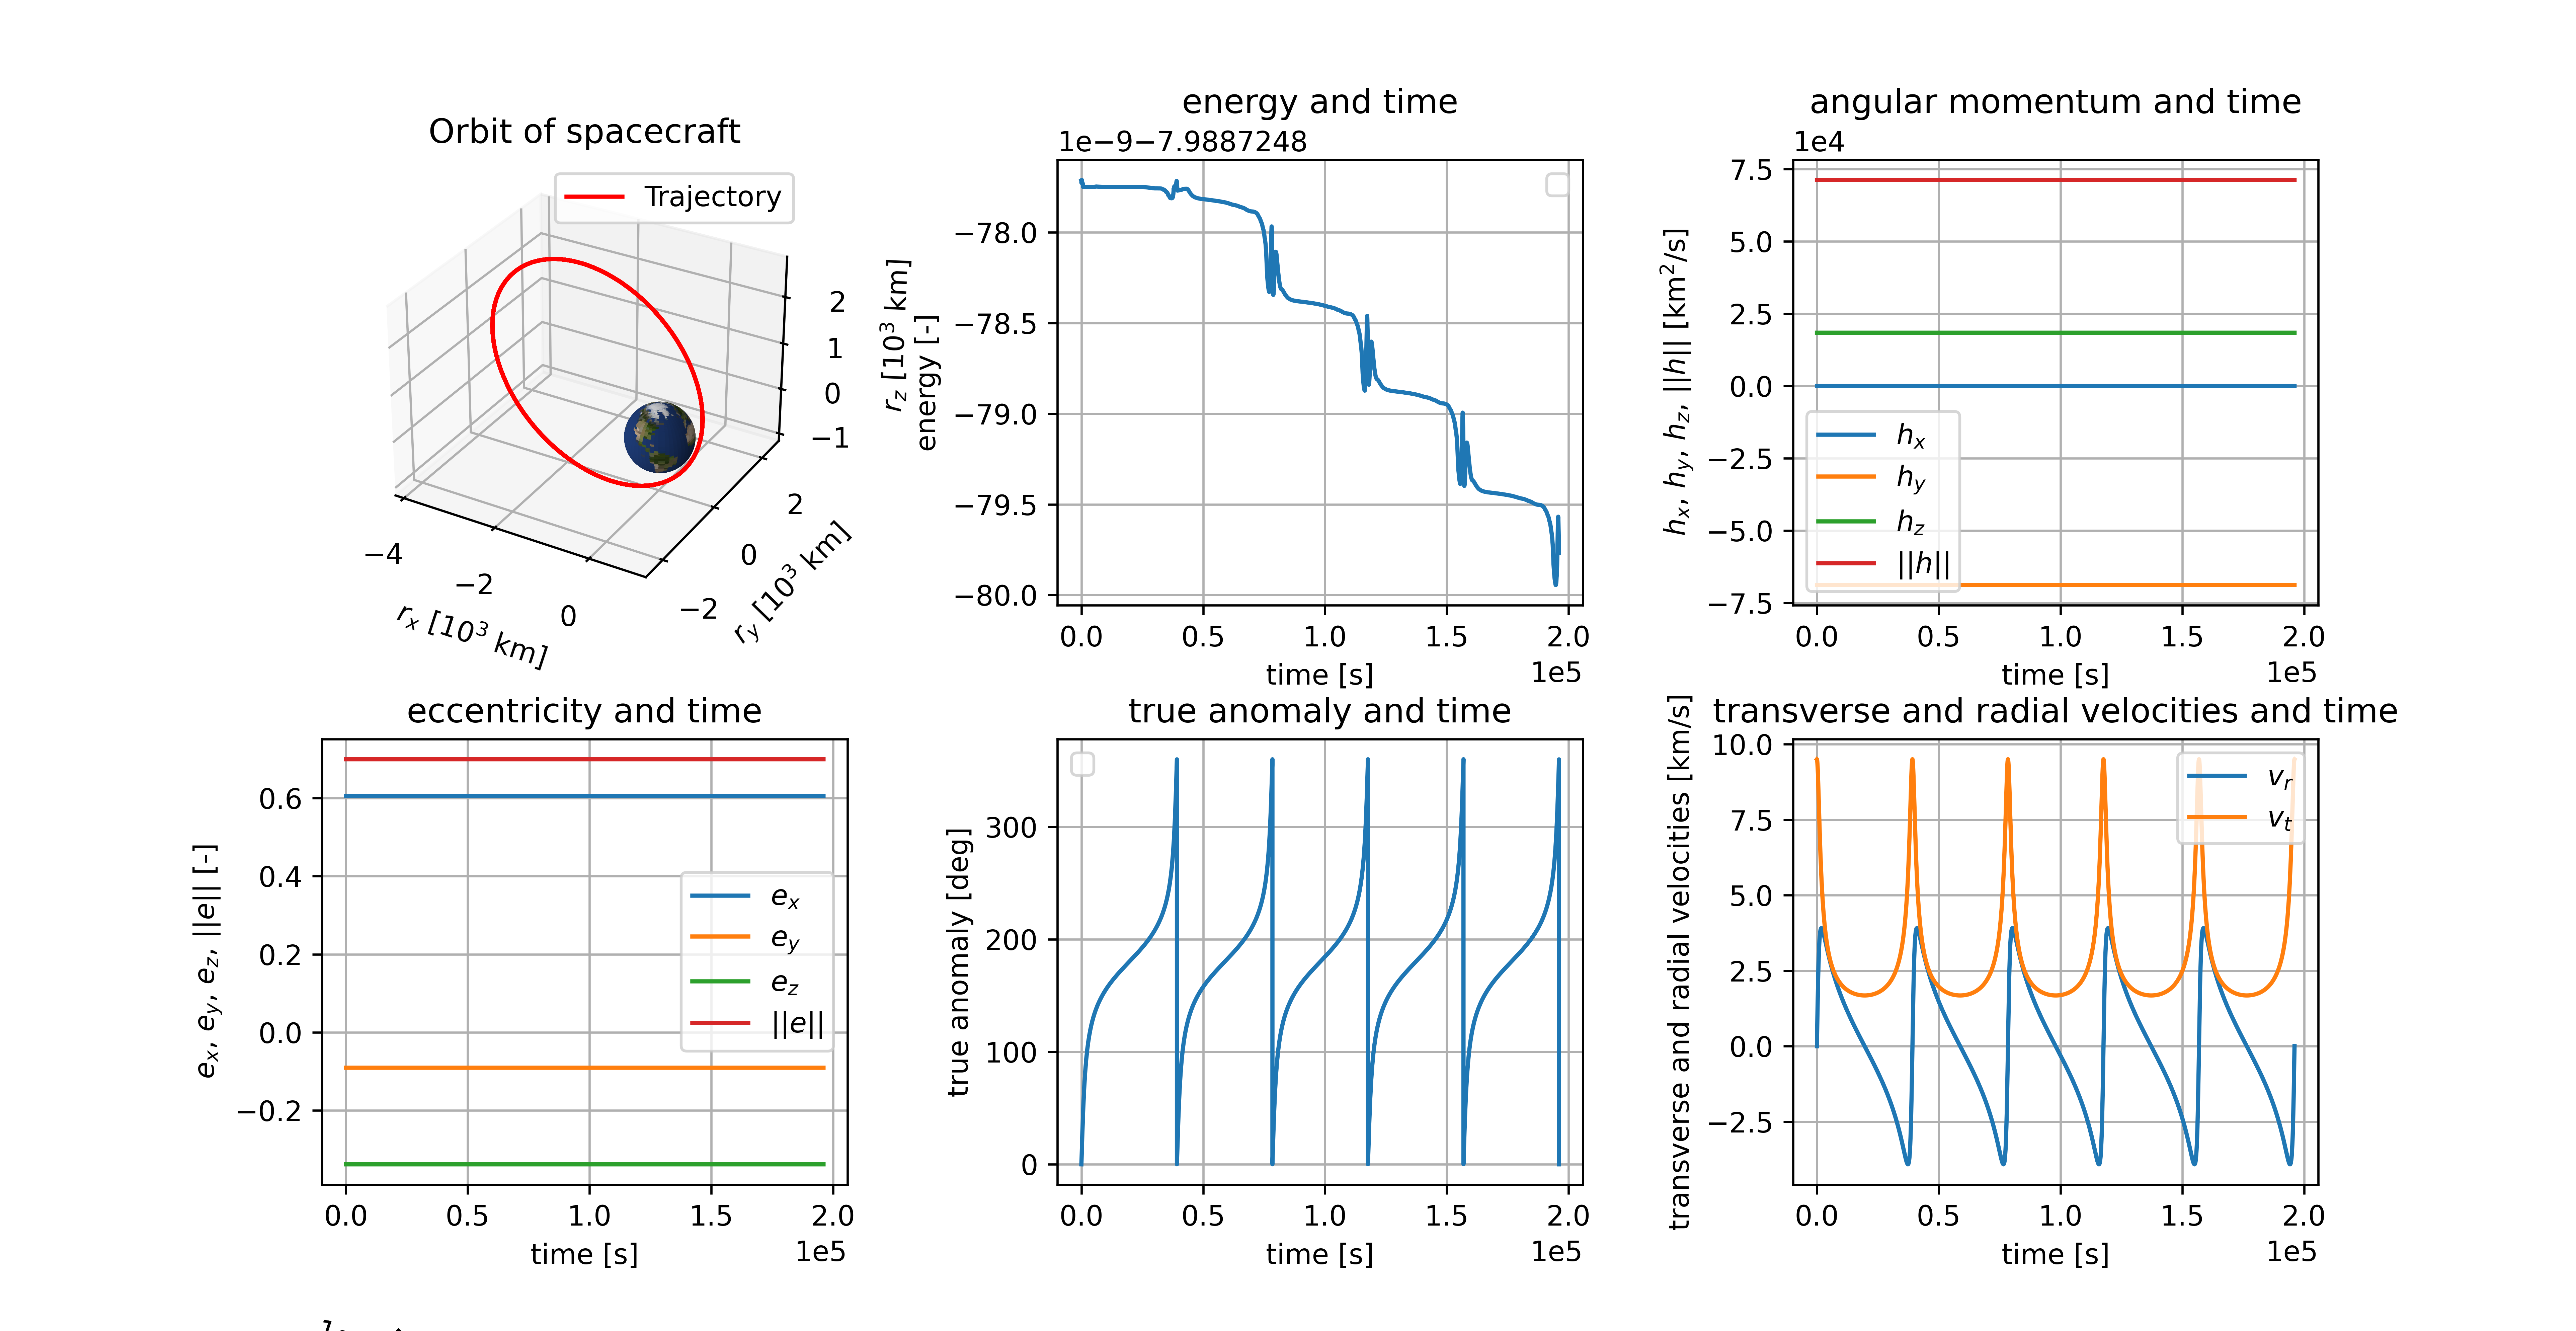

Reproduce this figure in Python.
import matplotlib.pyplot as plt
import numpy as np
from scipy.integrate import odeint
from tbp_ode import tbp_ode
from astroConstants import astroConstants
from plot_planet import plot_planet

# ORBIT PROPAGATION
muP = astroConstants([13])  # [km^3/s^2]
n = 5  # number of orbits

# Initial conditions
r0 = np.array([6495, -970, -3622])  # [km]
v0 = np.array([4.752, 2.130, 7.950])  # [km/s]
y0 = np.concatenate((r0, v0))

# norm of r0
r0_norm = np.linalg.norm(r0)  # [km]

# time
a = 1 / (2 / r0_norm - np.dot(v0, v0) / muP)  # semi-major axis [km]
T = 2 * np.pi * np.sqrt((a ** 3) / muP)  # Period of the orbit [s]
t = np.linspace(0, n*T, 100000)

# integration
options = {'rtol': 1e-13, 'atol': 1e-13}
Y = odeint(tbp_ode, y0, np.ravel(t), args=(muP,), atol=options['atol'], rtol=options['rtol'])

# ANALYSIS OF THE RESULTS
r = Y[:, :3]
v = Y[:, 3:]
k = len(r)

# specific energy
eps = np.zeros(k)
for i in np.arange(k):
    eps[i] = (np.linalg.norm(v[i, :]) ** 2) / 2 - muP / np.linalg.norm(r[i, :])

# angular momentum
h = np.zeros((k, 3))
h_norm = np.zeros(k)
for i in np.arange(k):
    h[i, :] = np.cross(r[i, :], v[i, :])
    h_norm[i] = np.linalg.norm(h[i])

# eccentricity vector
e = np.zeros((k, 3))
e_norm = np.zeros(k)
for i in np.arange(k):
    e[i, :] = ((1 / muP) * np.cross(v[i, :], h[i, :])) - (r[i, :] / np.linalg.norm(r[i, :]))
    e_norm[i] = np.linalg.norm(e[i, :])

# true anomaly
f = np.zeros(k)
for i in np.arange(k):
    # from Laplace Method
    f[i] = np.arctan2(np.dot(np.cross(e[i, :], r[i, :]), h[i, :]), np.dot(r[i, :], e[i, :]) * np.linalg.norm(h[i, :]))
    if f[i] < 0:
        f[i] += 2 * np.pi

# Radial velocity
vr = np.zeros(k)
for i in np.arange(k):
    vr[i] = (muP / np.linalg.norm(h[i, :])) * np.linalg.norm(e[i, :]) * np.sin(f[i])

# Transverse velocity
vth = np.zeros(k)
for i in np.arange(k):
    vth[i] = (muP / np.linalg.norm(h[i, :])) * (1 + (np.linalg.norm(e[i, :]) * np.cos(f[i])))

# PLOTTING THE RESULTS
fig = plt.figure(figsize=(13, 18))

# Plot the orbit
ax1 = fig.add_subplot(2, 3, 1, projection='3d')

# Plot the trajectory
ax1.plot(r[:, 0], r[:, 1], r[:, 2], 'r', label='Trajectory')
plot_planet('earth', ax1)
ax1.axis('equal')
ax1.legend()
ax1.set_xlabel('$r_x$ [$10^3$ km]')
ax1.set_ylabel('$r_y$ [$10^3$ km]')
ax1.set_zlabel('$r_z$ [$10^3$ km]')
ax1.set_title('Orbit of spacecraft')
ax1.grid()
ax1.ticklabel_format(axis='both', style='sci', scilimits=(0, 0))  # set scientific notation

# Plot the energy
ax2 = fig.add_subplot(2, 3, 2)
ax2.plot(t, eps)
ax2.set_title('energy and time')
ax2.set_xlabel('time [s]')
ax2.set_ylabel('energy [-]')
ax2.legend()
ax2.grid()
ax2.ticklabel_format(axis='both', style='sci', scilimits=(0, 0))

# Plot the angular momentum
ax3 = fig.add_subplot(2, 3, 3)
ax3.plot(t, h[:, 0], label='$h_x$')
ax3.plot(t, h[:, 1], label='$h_y$')
ax3.plot(t, h[:, 2], label='$h_z$')
ax3.plot(t, h_norm, label='$||h||$')
ax3.set_title('angular momentum and time')
ax3.set_xlabel('time [s]')
ax3.set_ylabel('$h_x$, $h_y$, $h_z$, $||h||$ [km$^2$/s]')
ax3.legend()
ax3.grid()
ax3.ticklabel_format(axis='both', style='sci', scilimits=(0, 0))

# Plot the eccentricity
ax4 = fig.add_subplot(2, 3, 4)
ax4.plot(t, e[:, 0], label='$e_x$')
ax4.plot(t, e[:, 1], label='$e_y$')
ax4.plot(t, e[:, 2], label='$e_z$')
ax4.plot(t, e_norm, label='$||e||$')
ax4.set_title('eccentricity and time')
ax4.set_xlabel('time [s]')
ax4.set_ylabel('$e_x$, $e_y$, $e_z$, $||e||$ [-]')
ax4.legend()
ax4.grid()
ax4.ticklabel_format(axis='x', style='sci', scilimits=(0, 0))

# Plot the true anomaly
f = np.degrees(f)
ax5 = fig.add_subplot(2, 3, 5)
ax5.plot(t, f)
ax5.set_title('true anomaly and time')
ax5.set_xlabel('time [s]')
ax5.set_ylabel('true anomaly [deg]')
ax5.legend()
ax5.grid()
ax5.ticklabel_format(axis='x', style='sci', scilimits=(0, 0))

# Plot transverse and radial velocities
ax6 = fig.add_subplot(2, 3, 6)
ax6.plot(t, vr, label='$v_r$')
ax6.plot(t, vth, label='$v_t$')
ax6.set_title('transverse and radial velocities and time')
ax6.set_xlabel('time [s]')
ax6.set_ylabel('transverse and radial velocities [km/s]')
ax6.legend()
ax6.grid()
ax6.ticklabel_format(axis='x', style='sci', scilimits=(0, 0))

# Add spacing between subplots
plt.subplots_adjust(wspace=0.4, hspace=0.3)

plt.show()

# Save the image in high resolution
fig.savefig('Es1.png', dpi=600)
